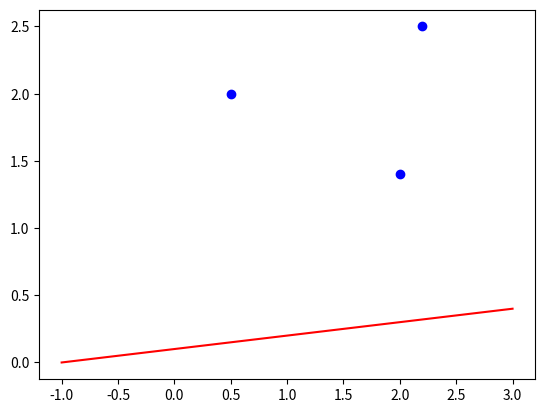
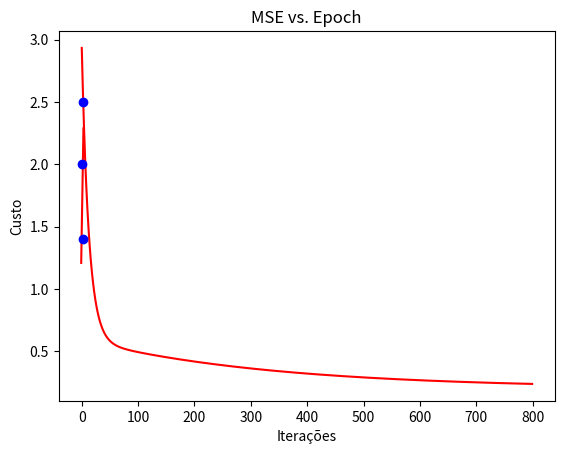

The script that saved these images, in order:

# coding: utf-8

# In[1]:

# Seguindo este tutorial  https://www.youtube.com/watch?v=9uS0qiMeZu0&index=5&list=PLbmt8d_ueDMVUVlw9VZSdgAIi6W3u-7Zg

import numpy as np
import matplotlib.pyplot as plt
import math
#get_ipython().run_line_magic('matplotlib', 'inline')



# Dados 
# 

# In[2]:


X = [0.5, 2.2, 2.0]
y = [2.0, 2.5, 1.4]



# TAXA DE APRENDIZADO ( velocidade de descida )
# 

# In[3]:



a=0.01
w0=0.1
w1=0.1


# In[4]:



def y_hat(x, w0, w1):
    return w0+w1*x



# In[5]:


y_hat(1.5, w0, w1)


# In[6]:


def plot_line(X, y, w0, w1):
    x_values = [i for i in range(int(min(X))-1,int(max(X))+2)]
    y_values = [y_hat(x, w0, w1) for x in x_values]
    plt.plot(x_values,y_values,'r')
    plt.plot(X,y,'bo')
    


# In[7]:


plot_line(X,y,w0,w1)


# FUNÇÃO MSE (Média do erro ao quadrado)¶
# 
# 
# 
# 

# In[8]:


def MSE (X, y , w0 , w1):
    custo = 0
    m = float(len(X))
    for i in range(0, len(X)):
        custo += (y_hat(X[i], w0, w1)-y[i])**2
        
    return custo/m


# #ALGORITMO DO GRADIENTE DESCENDENTE
# 
# GRADIENTE DESCENDENTE STEP
# 

# In[9]:


MSE(X,y, w0, w1)


# In[10]:


def gradient_descent_step(w0, w1, X, y, a):
    
    erro_w0 = 0
    erro_w1 = 0
    m = float(len(X))
    
    for i in range(0,len(X)):
        erro_w0 += y_hat(X[i], w0, w1) - y[i]
        erro_w1 += (y_hat(X[i], w0, w1) - y[i]) * X[i]
        
    new_w0 = w0 - a * (1/m) * erro_w0
    new_w1 = w1 - a * (1/m) * erro_w1

    return new_w0, new_w1


# In[11]:


epoch = 800



# In[12]:


def gradient_descent(w0, w1, X, y, a, epoch):
    custo = np.zeros(epoch)
    for i in range(epoch):
        w0 , w1 = gradient_descent_step(w0, w1, X, y , a)
        custo[i] = MSE(X,y,w0,w1)
        
    return w0, w1, custo


# In[13]:


w0 , w1 , custo = gradient_descent(w0, w1, X, y, a, epoch)


# In[15]:


custo


# In[16]:


print("w0={}, w1={}".format(w0,w1))


# Plotando o custo
# 
# 

# In[17]:


fig, ax = plt.subplots()  
ax.plot(np.arange(epoch), custo, 'r')  
ax.set_xlabel('Iterações')  
ax.set_ylabel('Custo')  
ax.set_title('MSE vs. Epoch')


# 
# PLOTANDO A HIPÓTESE OTIMIZADA
# 

# In[19]:


plot_line(X,y, w0, w1)


# REALIZADO UMA PREVISÃO¶
# 
# 
# 

# In[20]:


y_hat(1.5, w0, w1)


# In[21]:


print("w0={}, w1={}".format(w0,w1))


# In[22]:


w0 + w1*1.5

